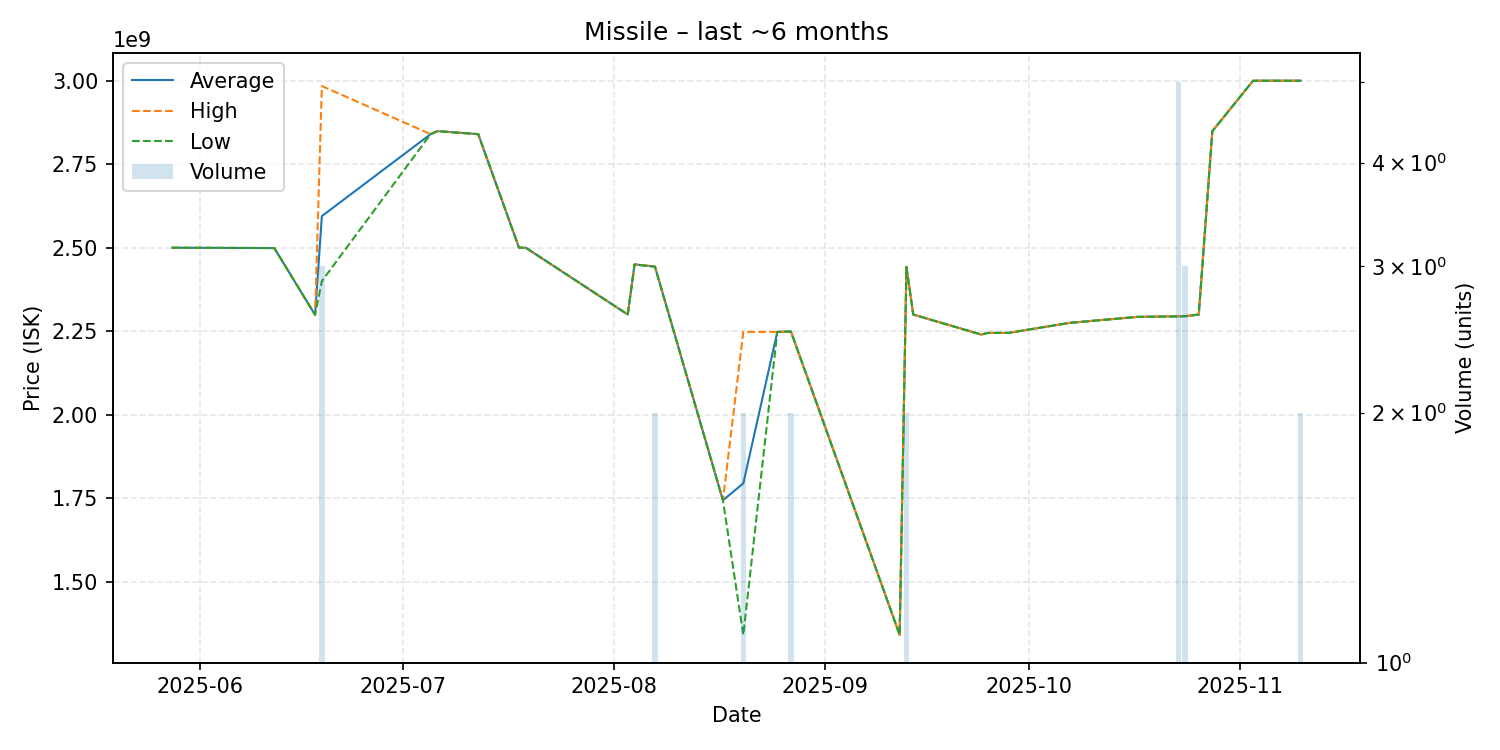

Data behind this chart, as committed beside it:
date, average, highest, lowest, order_count, volume
2025-05-28, 2500000000, 2500000000, 2500000000, 1, 1
2025-06-12, 2499000000, 2499000000, 2499000000, 1, 1
2025-06-18, 2299000000, 2299000000, 2299000000, 1, 1
2025-06-19, 2594666667, 2984000000, 2400000000, 3, 3
2025-07-05, 2840000000, 2840000000, 2840000000, 1, 1
2025-07-06, 2849000000, 2849000000, 2849000000, 1, 1
2025-07-12, 2840000000, 2840000000, 2840000000, 1, 1
2025-07-18, 2500000000, 2500000000, 2500000000, 1, 1
2025-07-19, 2500000000, 2500000000, 2500000000, 1, 1
2025-08-03, 2300000000, 2300000000, 2300000000, 1, 1
2025-08-04, 2450000000, 2450000000, 2450000000, 1, 1
2025-08-07, 2443500000, 2444000000, 2443000000, 2, 2
2025-08-17, 1744000000, 1744000000, 1744000000, 1, 1
2025-08-20, 1794500000, 2248000000, 1341000000, 2, 2
2025-08-25, 2248000000, 2248000000, 2248000000, 1, 1
2025-08-27, 2249500000, 2250000000, 2249000000, 2, 2
2025-09-12, 1341000000, 1341000000, 1341000000, 1, 1
2025-09-13, 2442500000, 2443000000, 2442000000, 2, 2
2025-09-14, 2300000000, 2300000000, 2300000000, 1, 1
2025-09-24, 2240000000, 2240000000, 2240000000, 1, 1
2025-09-25, 2245000000, 2245000000, 2245000000, 1, 1
2025-09-28, 2245000000, 2245000000, 2245000000, 1, 1
2025-10-07, 2275000000, 2275000000, 2275000000, 1, 1
2025-10-17, 2293000000, 2293000000, 2293000000, 1, 1
2025-10-23, 2294800000, 2295000000, 2294000000, 2, 5
2025-10-24, 2295000000, 2295000000, 2295000000, 1, 3
2025-10-26, 2300000000, 2300000000, 2300000000, 1, 1
2025-10-28, 2849000000, 2849000000, 2849000000, 1, 1
2025-11-03, 3000000000, 3000000000, 3000000000, 1, 1
2025-11-10, 3000000000, 3000000000, 3000000000, 2, 2
